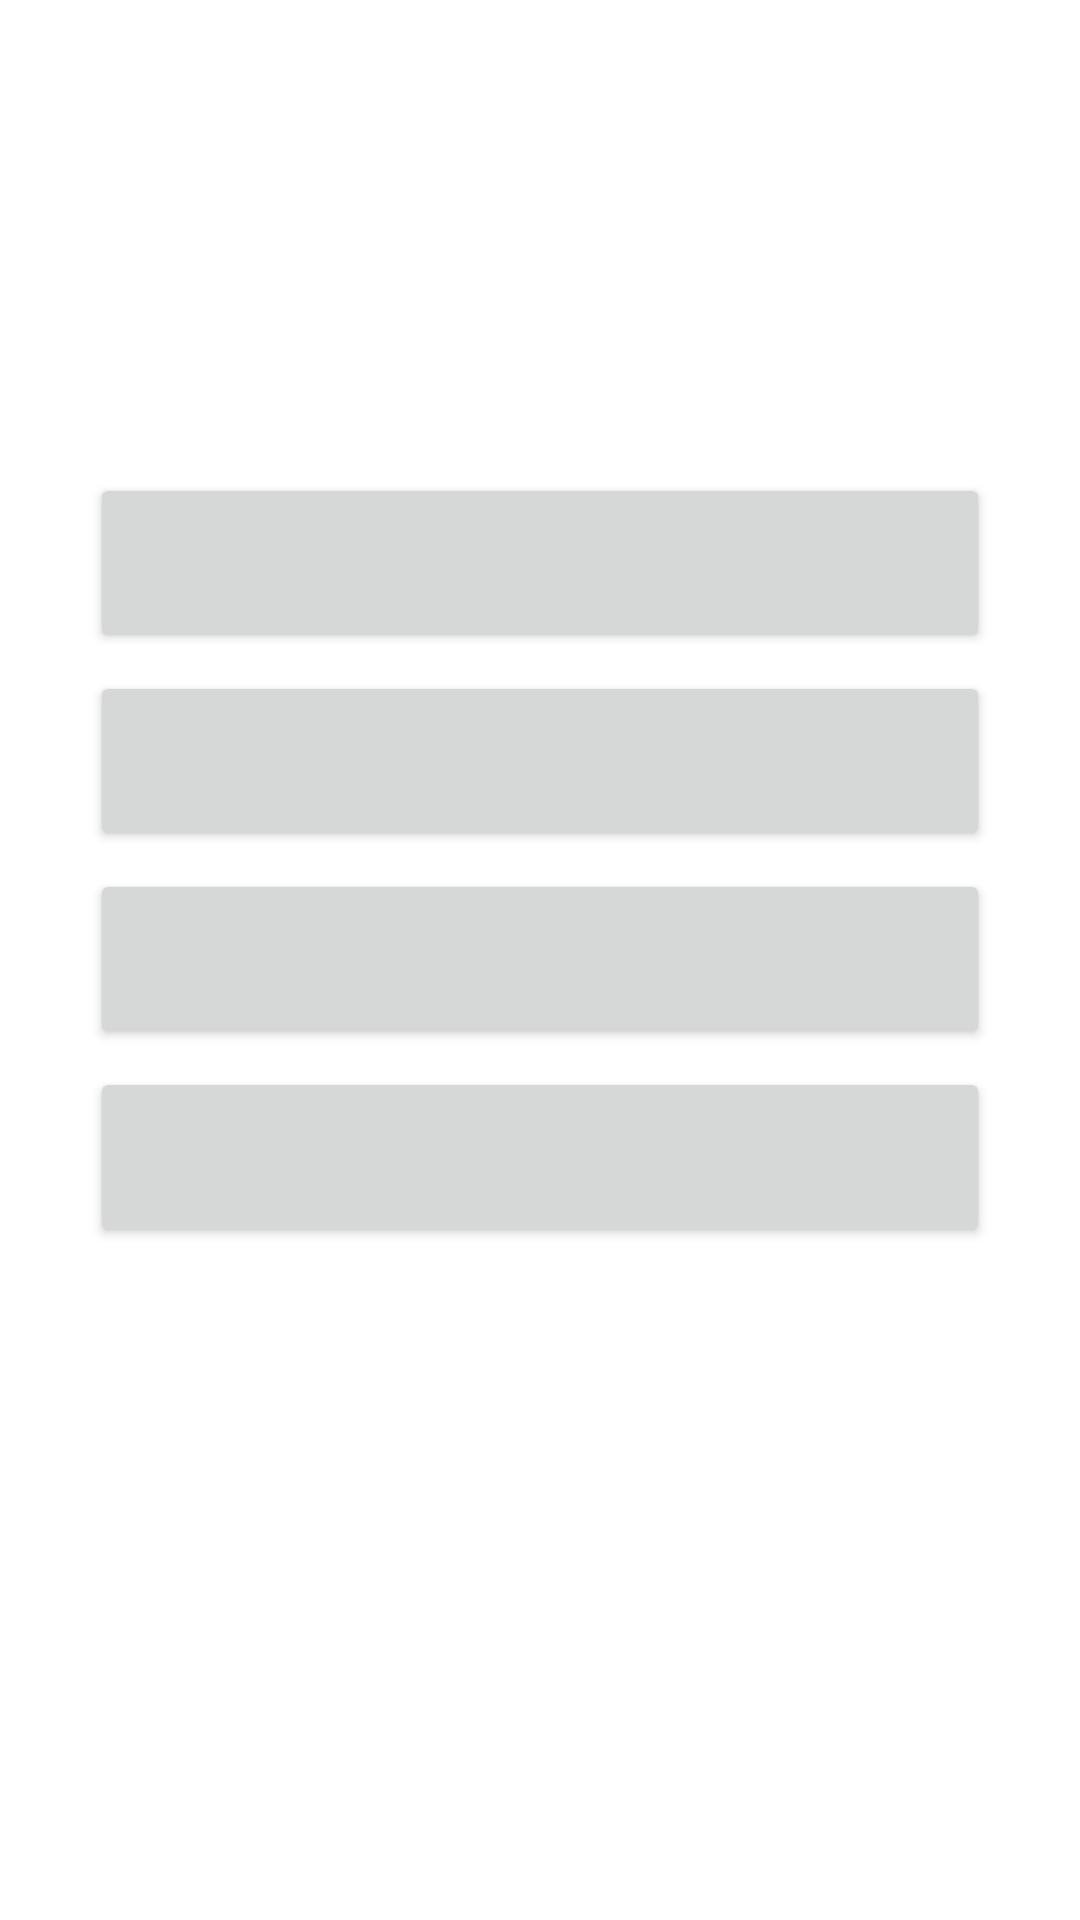

Write the Android layout XML for this screen, with the resource values it uses.
<!-- AndroidManifest.xml: application theme Theme.Jpwingsnikkeibpomikuji -->
<!-- res/layout/activity_main.xml -->
<?xml version="1.0" encoding="utf-8"?>
<LinearLayout
    xmlns:android="http://schemas.android.com/apk/res/android"
    xmlns:app="http://schemas.android.com/apk/res-auto"
    xmlns:tools="http://schemas.android.com/tools"
    android:layout_width="match_parent"
    android:layout_height="match_parent"
    tools:context=".MainActivity"
    android:gravity="center_horizontal"
    android:orientation="vertical">

    <TextView
        android:id="@+id/countLabel"
        android:layout_width="wrap_content"
        android:layout_height="wrap_content"

        android:textSize="22sp"
        android:layout_marginTop="30dp"/>

    <TextView
        android:id="@+id/questionLabel"
        android:layout_width="wrap_content"
        android:layout_height="wrap_content"

        android:textSize="24sp"
        android:layout_marginTop="60dp"/>

    <Button
        android:id="@+id/answerBtn1"
        android:layout_width="300dp"
        android:layout_height="60dp"
        android:layout_marginTop="6dp"
        android:onClick="checkAnswer"
        />

    <Button
        android:id="@+id/answerBtn2"
        android:layout_width="300dp"
        android:layout_height="60dp"

        android:layout_marginTop="6dp"
        android:onClick="checkAnswer"/>

    <Button
        android:id="@+id/answerBtn3"
        android:layout_width="300dp"
        android:layout_height="60dp"

        android:layout_marginTop="6dp"
        android:onClick="checkAnswer"/>

    <Button
        android:id="@+id/answerBtn4"
        android:layout_width="300dp"
        android:layout_height="60dp"

        android:layout_marginTop="6dp"
        android:onClick="checkAnswer"/>

</LinearLayout>
<!-- resources referenced by this layout -->
<resources>
  <style name="Theme.Jpwingsnikkeibpomikuji" parent="Theme.MaterialComponents.DayNight.DarkActionBar">
          
          <item name="colorPrimary">@color/purple_500</item>
          <item name="colorPrimaryVariant">@color/purple_700</item>
          <item name="colorOnPrimary">@color/white</item>
          
          <item name="colorSecondary">@color/teal_200</item>
          <item name="colorSecondaryVariant">@color/teal_700</item>
          <item name="colorOnSecondary">@color/black</item>
          
          <item name="android:statusBarColor" tools:targetApi="l">?attr/colorPrimaryVariant</item>
          
      </style>
  <!-- not gathered from this repository: default colours our renderer supplied (Android Studio template values) -->
  <color name="purple_500">#FF6200EE</color>
  <color name="purple_700">#FF3700B3</color>
  <color name="teal_200">#FF03DAC5</color>
  <color name="teal_700">#FF018786</color>
  <color name="black">#FF000000</color>
  <color name="white">#FFFFFFFF</color>
</resources>
